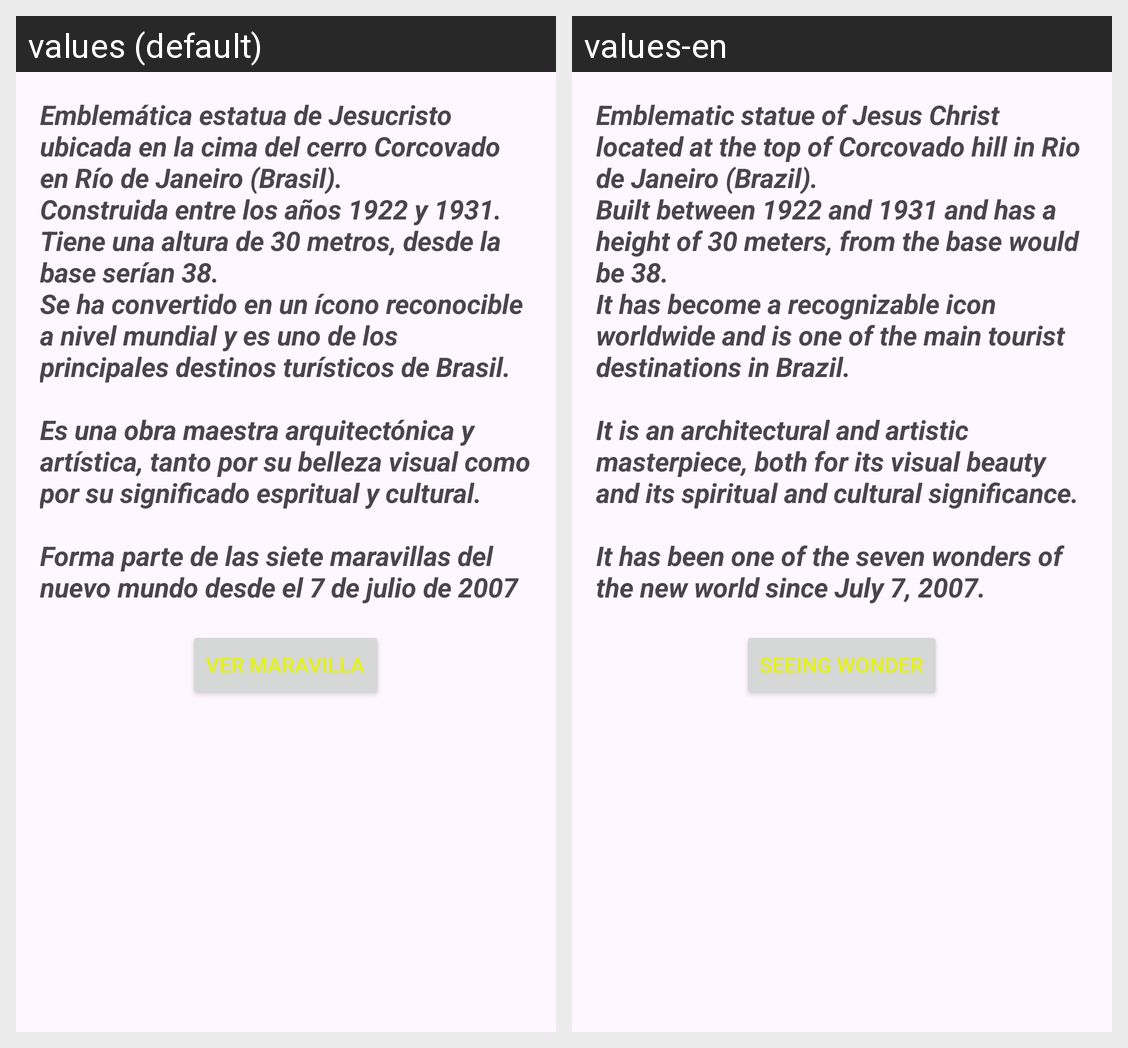

The Android screen above is rendered under two locales of the same app. Produce the string resources it draws, with the default and per-locale values.
Android screen res/layout/fragment_cristo.xml rendered under 2 locales, left to right: values (default), values-en. Device: Nexus 5 (rendered at 1080×1920; each locale shown at half size, 540×960, under a caption strip naming it); theme Theme.Las7Maravillas.
Strings drawn on this screen, with the default value and each locale's value (text and hints the layout hard-codes, and strings that could not be matched under every locale, appear in the picture but are not listed):

cris
  values: Emblemática estatua de Jesucristo ubicada en la cima del cerro Corcovado en Río de Janeiro (Brasil). 
      Construida entre los años 1922 y 1931. Tiene una altura de 30 metros, desde la base serían 38. 
      Se ha convertido en un ícono reconocible a nivel mundial y es uno de los principales destinos turísticos de Brasil. 
      
      Es una obra maestra arquitectónica y artística, tanto por su belleza visual como …[clipped]
  values-en: Emblematic statue of Jesus Christ located at the top of Corcovado hill in Rio de Janeiro (Brazil). 
      Built between 1922 and 1931 and has a height of 30 meters, from the base would be 38. 
      It has become a recognizable icon worldwide and is one of the main tourist destinations in Brazil. 
      
      It is an architectural and artistic masterpiece, both for its visual beauty and its spiritual and cultural …[clipped]

vista
  values: Ver maravilla
  values-en: Seeing Wonder
